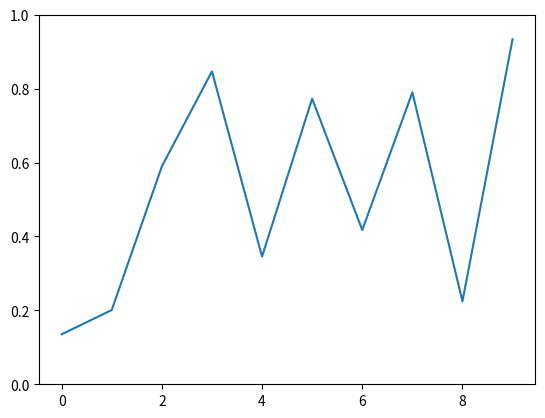

Write Python code to recreate this figure.
import numpy as np
import matplotlib.pyplot as plt
import matplotlib.animation as animation

fig, ax = plt.subplots()
line, = ax.plot(np.random.rand(10))
ax.set_ylim(0, 1)

def update(data):
    line.set_ydata(data)
    return line,

def data_gen():
    while True: yield np.random.rand(10)

ani = animation.FuncAnimation(fig, update, data_gen, interval=100)
plt.show()